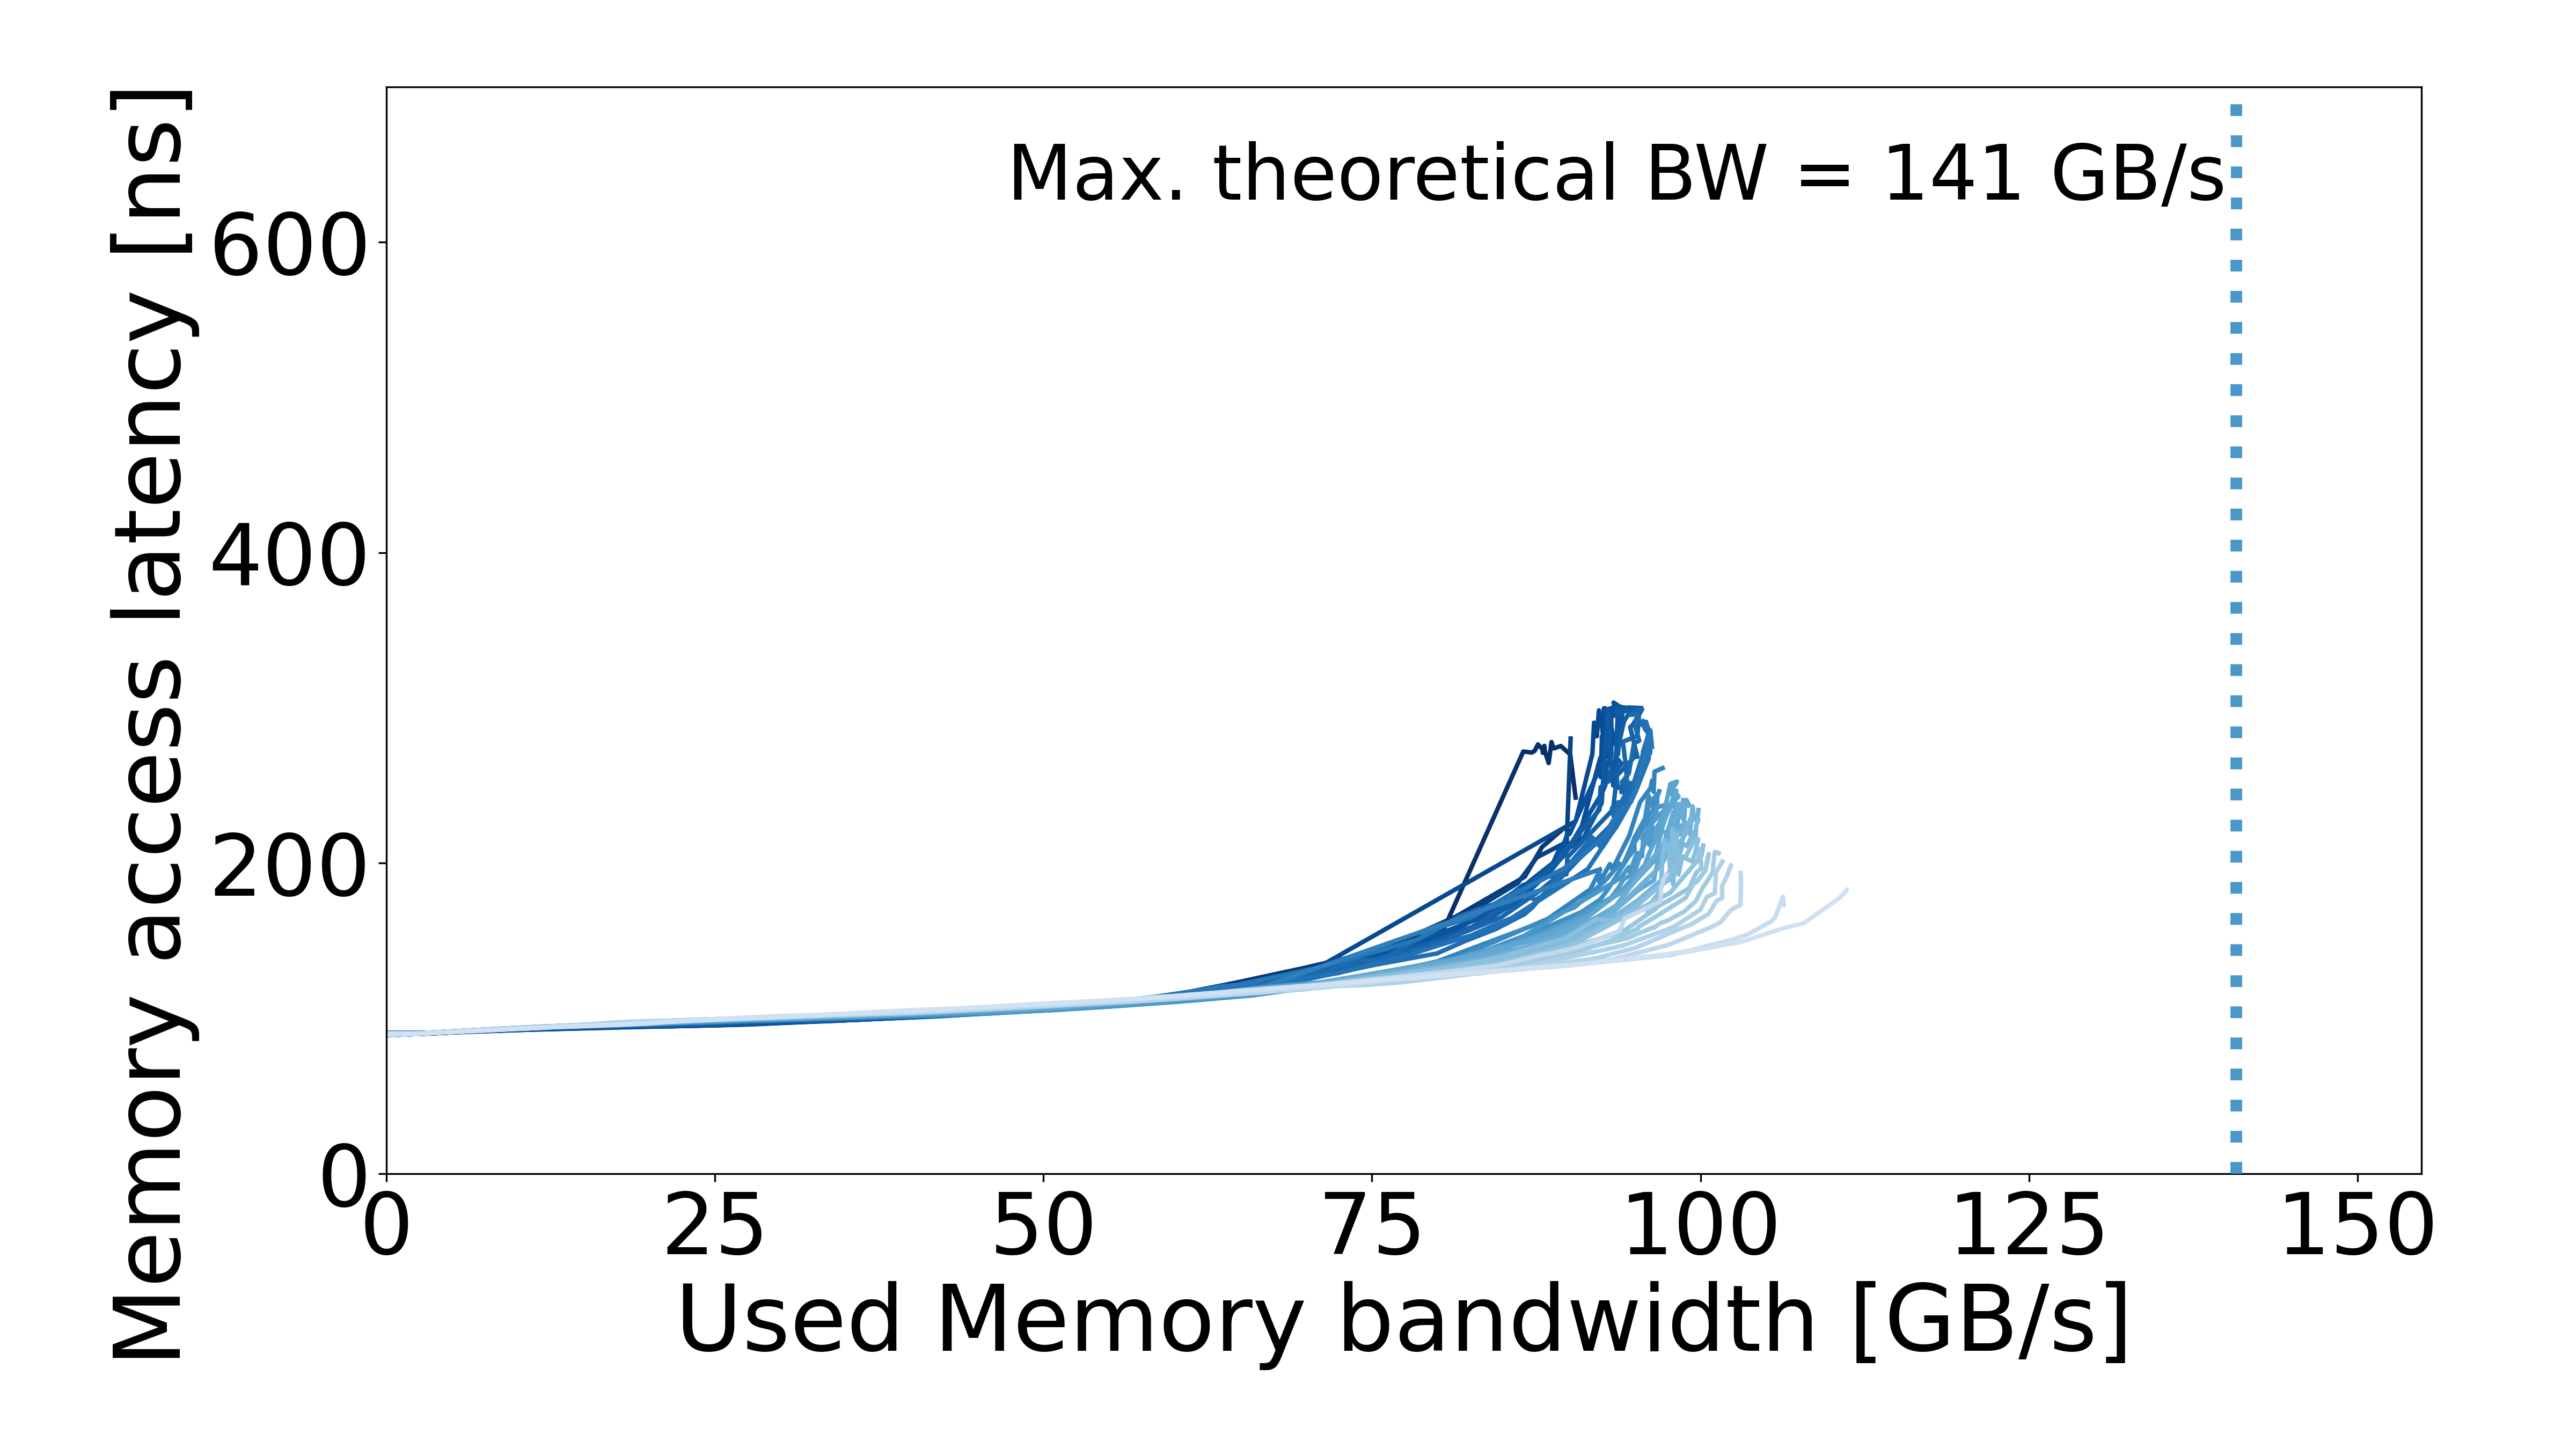

Data behind this chart, as committed beside it:
read_pct_rounded, pause, bandwidth_mean, bandwidth_std, rd_percentage_actual_mean, latency_mean, latency_std, bandwidth_smooth, latency_smooth
50, 5000, 3.094, 0.006338, 0.5046, 90.26, 0.04678, 3.094, 90.26
50, 2000, 7.538, 0.02261, 0.5049, 92.15, 0.02829, 7.538, 92.15
50, 1000, 14.62, 0.02488, 0.5042, 93.86, 0.09952, 14.62, 93.86
50, 900, 16.16, 0.09373, 0.5041, 94.41, 0.1912, 16.16, 94.41
50, 700, 20.54, 0.04856, 0.504, 94.93, 0.1526, 20.54, 94.93
50, 600, 23.61, 0.06644, 0.5039, 95.6, 0.1091, 23.61, 95.6
50, 550, 25.64, 0.06617, 0.5035, 95.99, 0.1943, 25.64, 95.99
50, 450, 30.76, 0.09902, 0.5033, 97.83, 0.1066, 30.76, 97.83
50, 380, 35.82, 0.236, 0.5027, 99.46, 0.04476, 35.82, 99.46
50, 340, 39.52, 0.1217, 0.5026, 101, 0.1343, 39.52, 101
50, 300, 44.07, 0.0435, 0.5023, 103.2, 0.08983, 44.07, 103.2
50, 260, 49.86, 0.1957, 0.5017, 106.6, 0.1615, 49.86, 106.6
50, 220, 57.16, 0.1258, 0.5012, 111.7, 0.3435, 57.16, 111.7
50, 200, 61.74, 0.06914, 0.5007, 117.3, 1.019, 61.74, 117.3
50, 180, 67.3, 0.05709, 0.5005, 125.9, 2.55, 67.3, 125.9
50, 160, 73.31, 0.08637, 0.5003, 136.8, 0.6189, 73.31, 136.8
50, 140, 80.45, 0.1775, 0.5002, 157.3, 1.52, 80.45, 157.3
50, 60, 86.52, 1.518, 0.5002, 271.9, 0.683, 86.52, 271.9
50, 0, 87.16, 2.68, 0.5007, 271.3, 2.242, 87.16, 271.3
50, 55, 87.38, 2.028, 0.5002, 272.4, 1.864, 87.38, 272.4
50, 30, 87.63, 1.14, 0.5002, 276.5, 1.002, 87.63, 276.5
50, 10, 87.89, 1.49, 0.5006, 274.1, 1.836, 87.89, 274.1
50, 20, 87.98, 1.11, 0.5001, 274.4, 2.82, 87.98, 274.4
50, 5, 87.99, 0.7451, 0.5002, 271.1, 1.517, 87.99, 271.1
50, 50, 88.09, 1.151, 0.5002, 273.3, 1.344, 88.09, 273.3
50, 35, 88.12, 1.629, 0.5002, 275.6, 1.763, 88.12, 275.6
50, 65, 88.16, 1.074, 0.5002, 272, 0.8858, 88.16, 272
50, 80, 88.44, 0.8399, 0.5002, 264.5, 0.9771, 88.44, 264.5
50, 25, 88.66, 0.5885, 0.5002, 278, 1.076, 88.66, 278
50, 15, 88.74, 1.138, 0.5002, 275.8, 0.8267, 88.74, 275.8
50, 40, 88.84, 1.244, 0.5002, 273.9, 2.119, 88.84, 273.9
50, 45, 89.37, 1.607, 0.5002, 275.5, 2.202, 89.37, 275.5
50, 70, 90.09, 1.717, 0.5002, 270, 1.86, 90.09, 270
50, 100, 90.5, 1.507, 0.5002, 242.2, 1.275, 90.5, 242.2
52, 5000, 3.135, 0.03081, 0.523, 90.27, 0.03617, 0.0, 90.27
52, 5000, 3.135, 0.03081, 0.523, 90.27, 0.03617, 3.135, 90.27
52, 3000, 5.192, 0.06424, 0.5232, 91.16, 0.05708, 5.192, 91.16
52, 2000, 7.591, , 0.5245, 91.96, 0.0423, 7.591, 91.96
52, 1000, 14.79, 0.02277, 0.5237, 93.69, 0.1607, 14.79, 93.69
52, 900, 16.33, 0.01713, 0.5234, 94.09, 0.06514, 16.33, 94.09
52, 800, 18.4, 0.3245, 0.5226, 94.57, 0.1389, 18.4, 94.57
52, 700, 20.63, 0.06717, 0.5236, 94.91, 0.2344, 20.63, 94.91
52, 600, 23.79, 0.06478, 0.5233, 95.34, 0.1083, 23.79, 95.34
52, 550, 25.72, 0.03799, 0.5233, 95.77, 0.08455, 25.72, 95.77
52, 450, 30.76, 0.07423, 0.5224, 97.74, 0.1663, 30.76, 97.74
52, 380, 35.7, 0.03544, 0.522, 99.04, 0.04803, 35.7, 99.04
52, 340, 39.25, 0.1487, 0.5217, 100.7, 0.07221, 39.25, 100.7
52, 300, 43.52, 0.01863, 0.5216, 102.8, 0.03473, 43.52, 102.8
52, 260, 48.95, 0.1189, 0.521, 105.9, 0.3245, 48.95, 105.9
52, 220, 55.75, 0.2207, 0.5203, 111.5, 0.0685, 55.75, 111.5
52, 200, 59.74, 0.04761, 0.5199, 114.9, 0.4171, 59.74, 114.9
52, 180, 64.63, 0.2965, 0.5194, 123, 2.237, 64.63, 123
52, 160, 69.87, 0.2511, 0.5189, 132.6, 0.2494, 69.87, 132.6
52, 140, 75.71, 0.2641, 0.518, 144.1, 1.631, 75.71, 144.1
52, 120, 81.42, 0.2807, 0.5172, 165.7, 1.934, 81.42, 165.7
52, 100, 86.63, 1.007, 0.5164, 191.3, 2.364, 86.63, 191.3
52, 90, 87.94, 0.7238, 0.5159, 210.4, 2.292, 87.94, 210.4
52, 80, 89.51, 0.6448, 0.5153, 221.9, 1.613, 89.51, 221.9
54, 40000, 0.4208, 0.008119, 0.5432, 89.33, 0.07571, 0.0, 89.33
54, 40000, 0.4208, 0.008119, 0.5432, 89.33, 0.07571, 0.4208, 89.33
... 1,468 more rows
